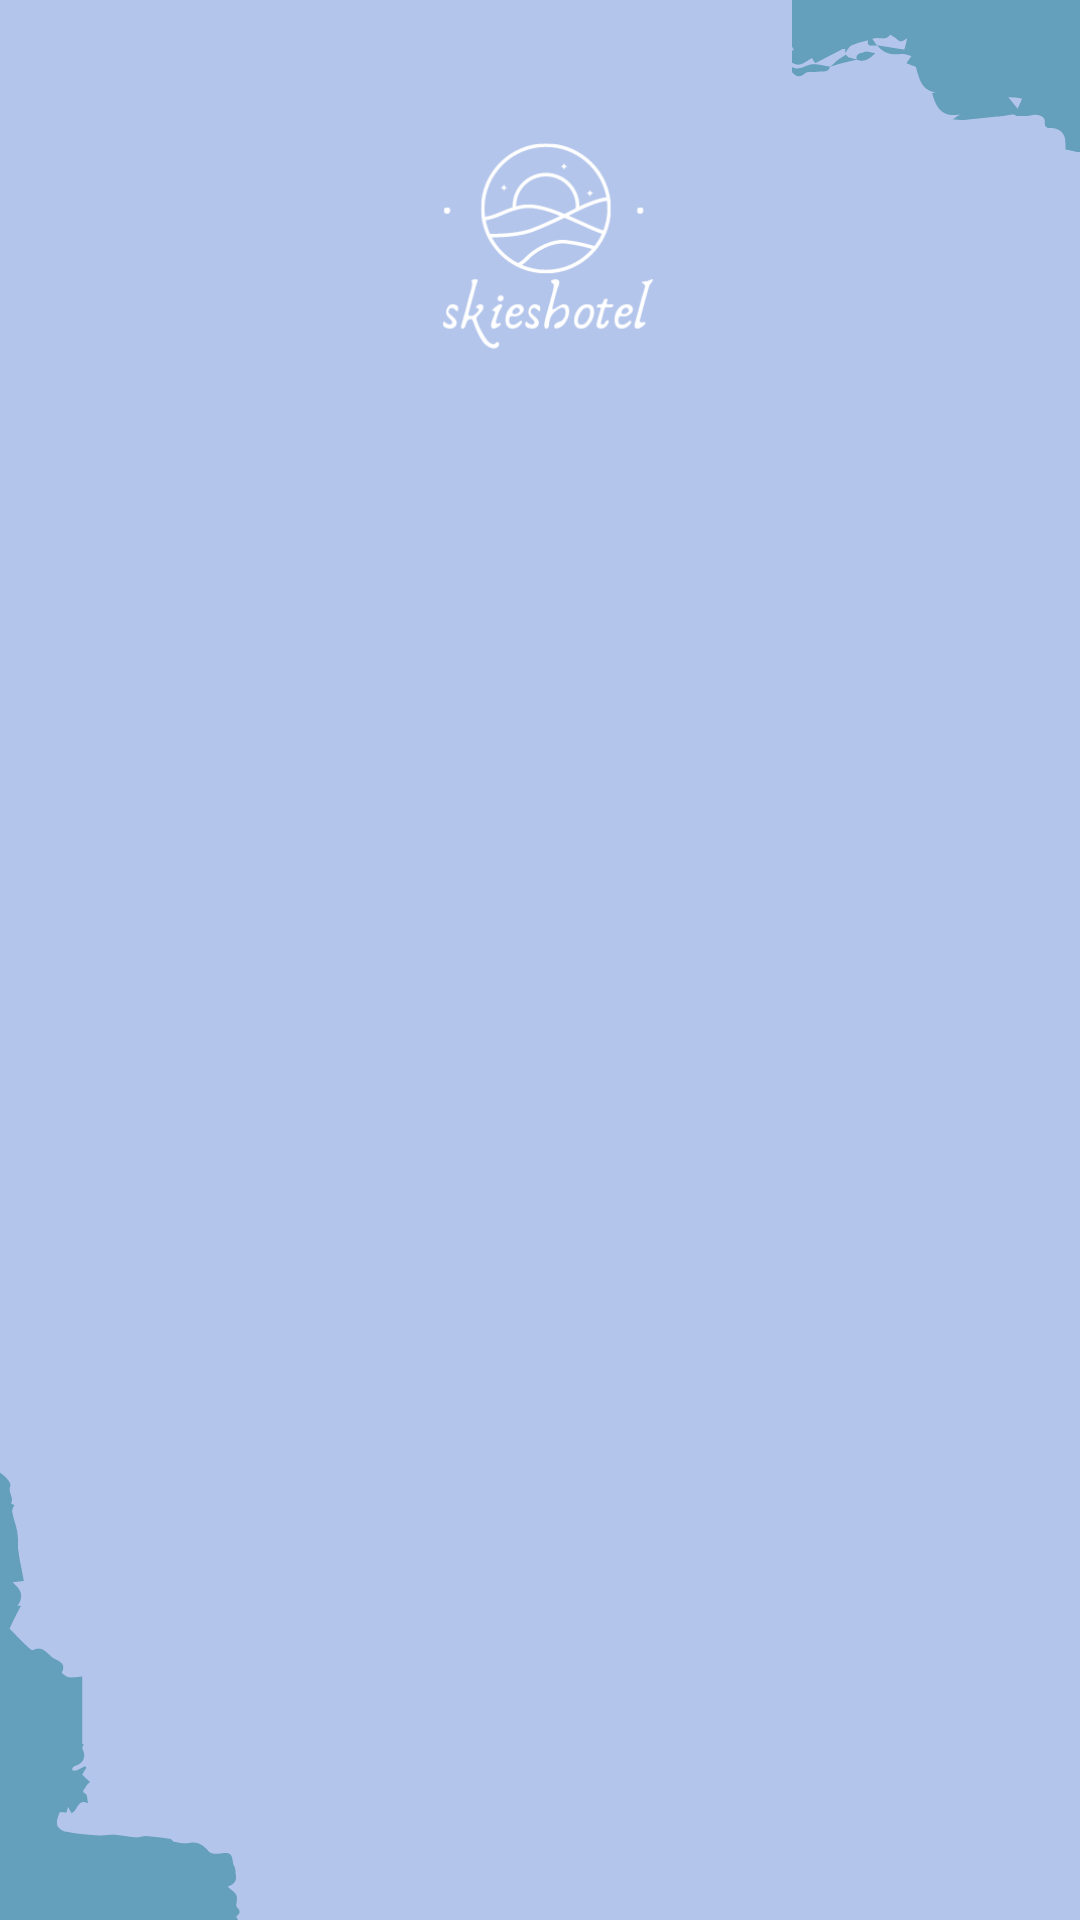

Here is an Android app screen rendered from its layout file. Give the layout XML and the strings, colors and styles it references.
<!-- AndroidManifest.xml: application theme AppTheme -->
<!-- res/layout/activity_main.xml -->
<?xml version="1.0" encoding="utf-8"?>

<LinearLayout xmlns:android="http://schemas.android.com/apk/res/android"
    xmlns:app="http://schemas.android.com/apk/res-auto"
    xmlns:tools="http://schemas.android.com/tools"
    android:layout_width="match_parent"
    android:layout_height="match_parent"
    android:background="@drawable/bg_main"
    android:orientation="vertical"

    tools:context=".MainActivity">

    <ImageView
        android:id="@+id/imageView"
        android:layout_width="match_parent"
        android:layout_height="168dp"
        android:contentDescription="@string/logo"
        app:srcCompat="@drawable/logo_sh" />

    <androidx.recyclerview.widget.RecyclerView
        android:paddingBottom="25dp"
        android:paddingRight="16dp"
        android:paddingLeft="16dp"
        android:layout_width="match_parent"
        android:layout_height="wrap_content"
        android:id="@+id/Recycler_View"/>

</LinearLayout>
<!-- resources referenced by this layout -->
<resources>
  <!-- drawable bg_main: png bitmap (drawable, 23784 bytes) -->
  <!-- drawable logo_sh: png bitmap (drawable, 16889 bytes) -->
  <string name="logo">logo</string>
  <style name="AppTheme" parent="Theme.AppCompat.Light.DarkActionBar">
          
          <item name="colorPrimary">#7B91D5</item>
          <item name="colorPrimaryDark">@color/colorPrimaryDark</item>
          <item name="colorAccent">@color/colorAccent</item>
      </style>
  <color name="colorPrimaryDark">#5E90DA</color>
  <color name="colorAccent">#03DAC5</color>
</resources>
